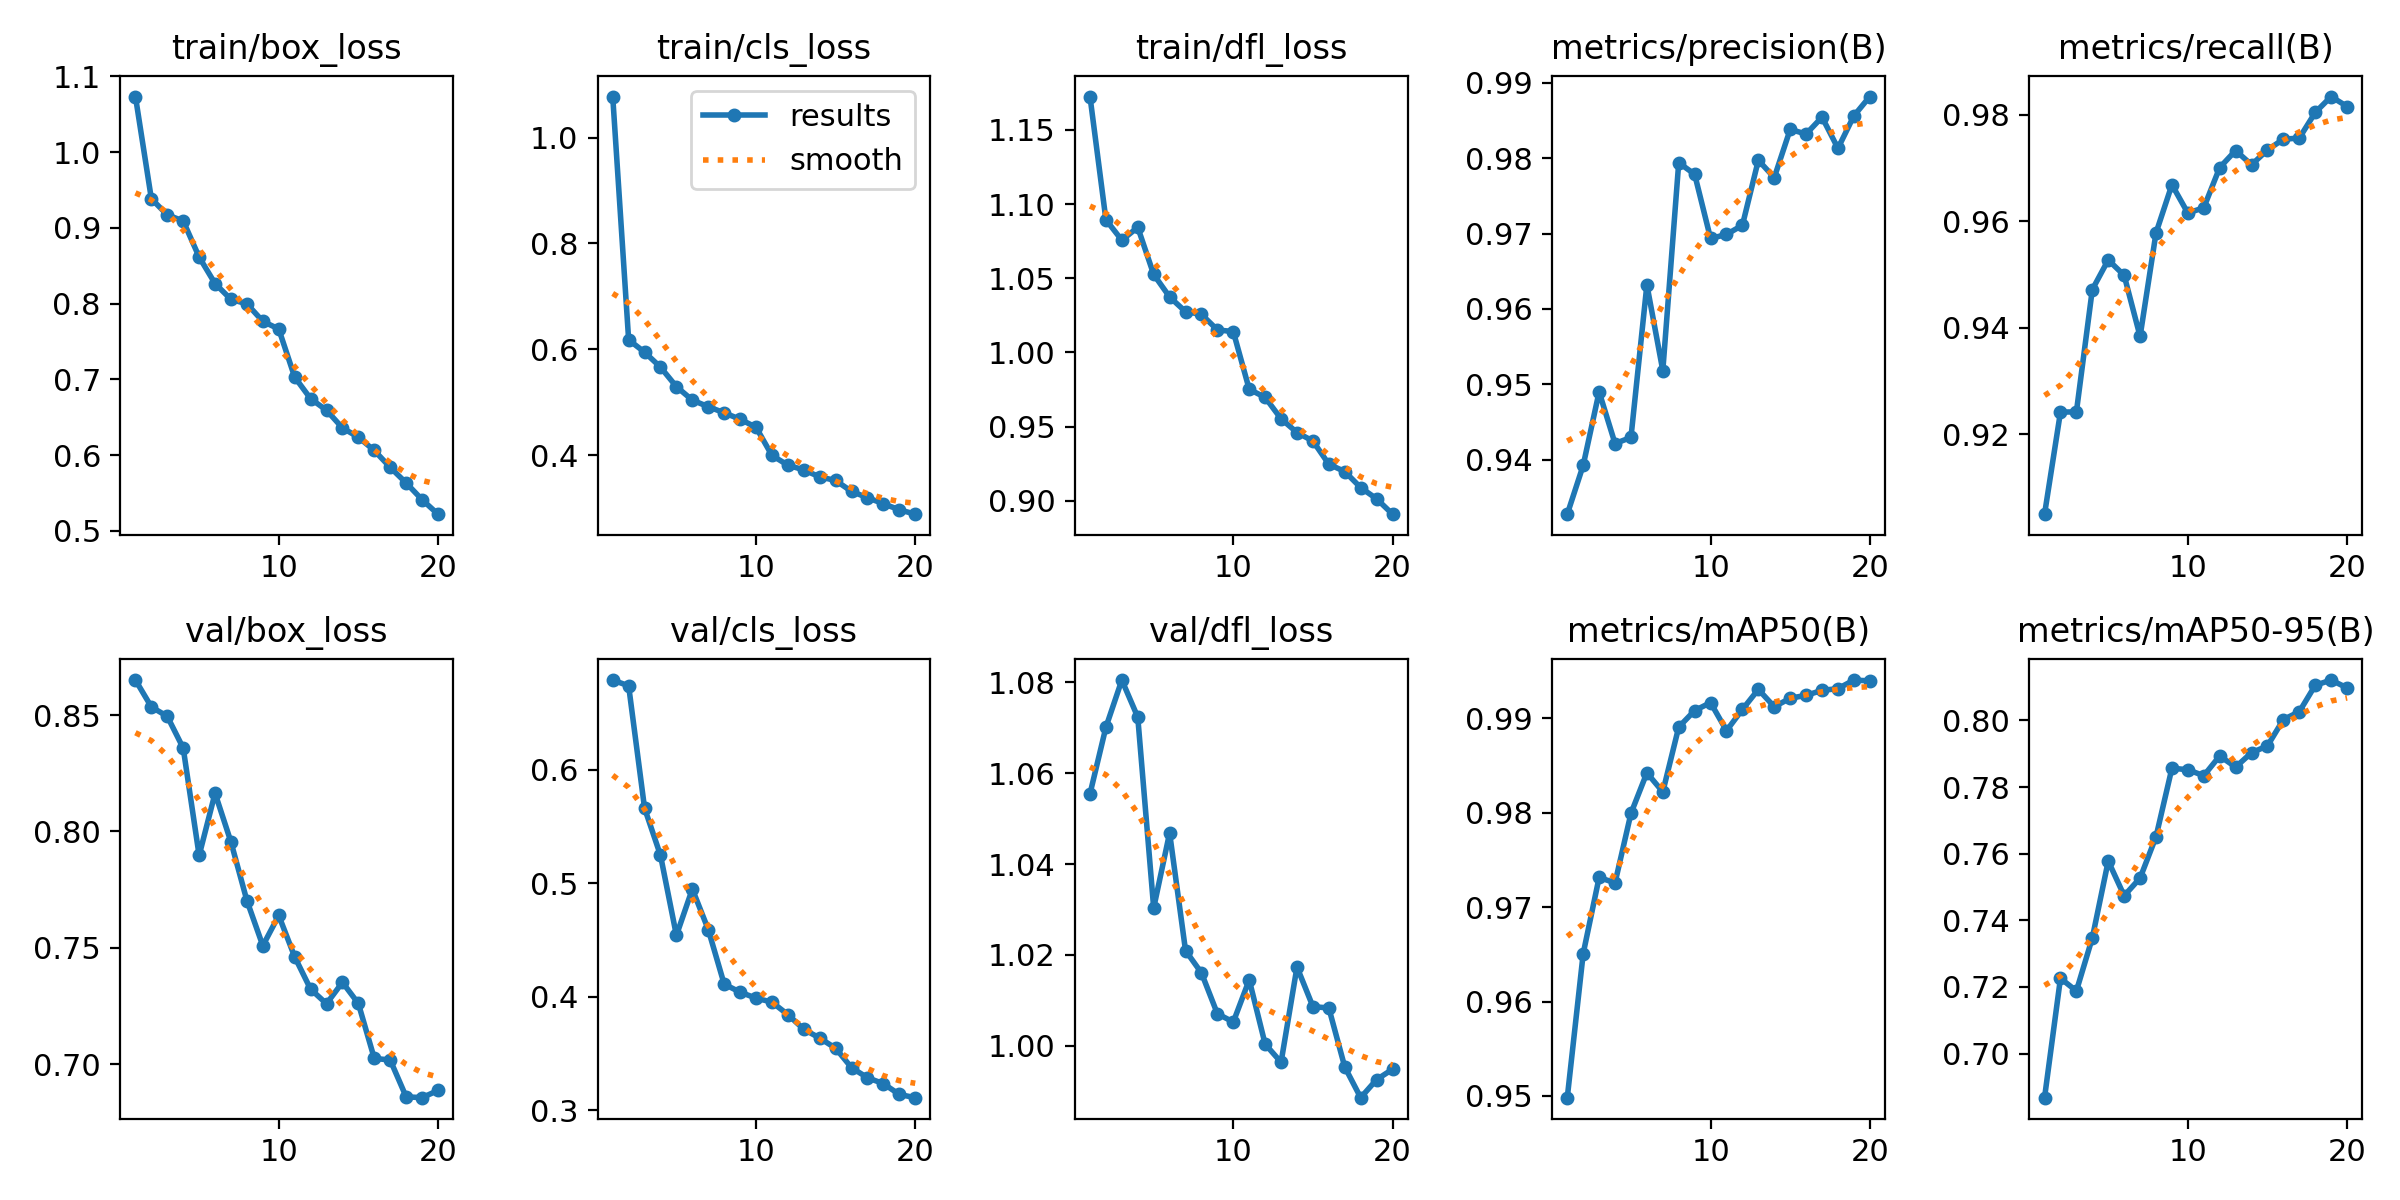

The file beside this chart, header and first rows:
epoch, time, train/box_loss, train/cls_loss, train/dfl_loss, metrics/precision(B), metrics/recall(B), metrics/mAP50(B), metrics/mAP50-95(B), val/box_loss, val/cls_loss, val/dfl_loss, lr/pg0, lr/pg1, lr/pg2
1, 12.32, 1.073, 1.078, 1.172, 0.9328, 0.905, 0.9498, 0.6867, 0.865, 0.6789, 1.055, 0.0006554, 0.0006554, 0.0006554
2, 23.01, 0.9383, 0.6178, 1.089, 0.9393, 0.9242, 0.9651, 0.7226, 0.8535, 0.6738, 1.07, 0.001257, 0.001257, 0.001257
3, 33.59, 0.9171, 0.5944, 1.076, 0.949, 0.9242, 0.9731, 0.7188, 0.8494, 0.566, 1.081, 0.001792, 0.001792, 0.001792
4, 44.01, 0.9091, 0.5662, 1.084, 0.9422, 0.9472, 0.9726, 0.7347, 0.8358, 0.5245, 1.072, 0.001703, 0.001703, 0.001703
5, 54.51, 0.8614, 0.5293, 1.053, 0.943, 0.9528, 0.9799, 0.7578, 0.7897, 0.4539, 1.03, 0.001604, 0.001604, 0.001604
6, 65.02, 0.8264, 0.5038, 1.037, 0.9632, 0.9499, 0.9842, 0.7474, 0.8164, 0.4948, 1.047, 0.001505, 0.001505, 0.001505
7, 75.52, 0.8055, 0.4914, 1.027, 0.9518, 0.9384, 0.9822, 0.7527, 0.7955, 0.4591, 1.021, 0.001406, 0.001406, 0.001406
8, 86, 0.7996, 0.4799, 1.026, 0.9794, 0.9578, 0.989, 0.7651, 0.7703, 0.411, 1.016, 0.001307, 0.001307, 0.001307
9, 96.54, 0.7765, 0.4677, 1.015, 0.9779, 0.9669, 0.9908, 0.7857, 0.7509, 0.4039, 1.007, 0.001208, 0.001208, 0.001208
10, 107.1, 0.7664, 0.4526, 1.014, 0.9694, 0.9616, 0.9916, 0.7852, 0.7639, 0.3986, 1.005, 0.001109, 0.001109, 0.001109
11, 130.6, 0.7029, 0.3994, 0.9751, 0.9699, 0.9626, 0.9887, 0.7834, 0.7462, 0.3951, 1.015, 0.00101, 0.00101, 0.00101
12, 140.9, 0.6744, 0.3809, 0.9697, 0.9711, 0.9701, 0.9909, 0.7893, 0.7323, 0.3841, 1, 0.000911, 0.000911, 0.000911
13, 151.1, 0.6591, 0.3719, 0.9552, 0.9797, 0.9733, 0.993, 0.786, 0.726, 0.3711, 0.9964, 0.000812, 0.000812, 0.000812
14, 161.2, 0.6358, 0.3587, 0.946, 0.9774, 0.9706, 0.9912, 0.7903, 0.7352, 0.3634, 1.017, 0.000713, 0.000713, 0.000713
15, 171.4, 0.6235, 0.3519, 0.9402, 0.9838, 0.9734, 0.9921, 0.7923, 0.7261, 0.3544, 1.009, 0.000614, 0.000614, 0.000614
16, 181.6, 0.606, 0.3312, 0.9246, 0.9832, 0.9755, 0.9924, 0.8003, 0.7025, 0.3373, 1.008, 0.000515, 0.000515, 0.000515
17, 191.7, 0.5837, 0.3195, 0.9197, 0.9855, 0.9757, 0.9929, 0.8026, 0.7018, 0.3285, 0.9953, 0.000416, 0.000416, 0.000416
18, 201.9, 0.5632, 0.3079, 0.9089, 0.9813, 0.9805, 0.9931, 0.8105, 0.6861, 0.3233, 0.9886, 0.000317, 0.000317, 0.000317
19, 212.1, 0.5411, 0.2966, 0.9013, 0.9856, 0.9835, 0.994, 0.8121, 0.6857, 0.3137, 0.9925, 0.000218, 0.000218, 0.000218
20, 222.2, 0.5219, 0.2883, 0.8909, 0.9882, 0.9816, 0.9939, 0.8098, 0.6888, 0.3109, 0.9948, 0.000119, 0.000119, 0.000119
